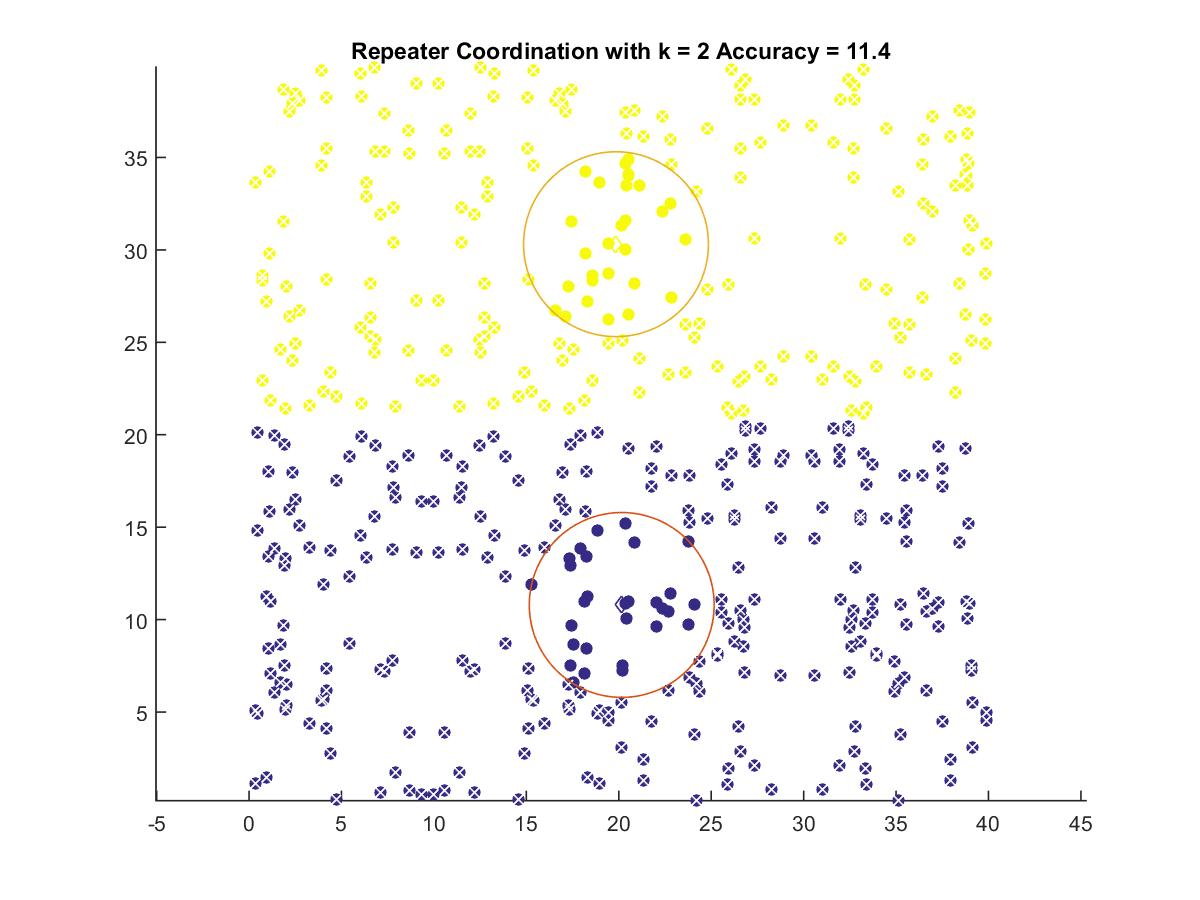

The data file committed next to this chart (first rows):
20.16, 10.792
19.85, 30.31
